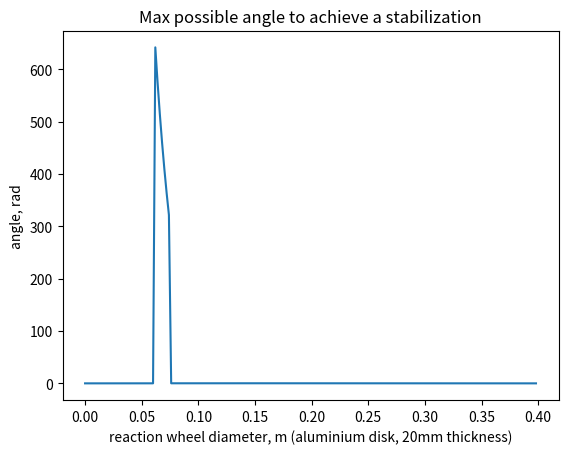
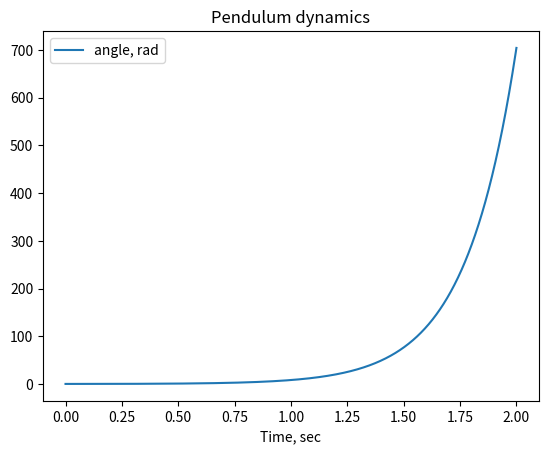

Python code for these plots, in order:
#!/usr/bin/python3

import numpy as np
from numpy.linalg import inv
import matplotlib.pyplot as plt

g = 9.81
k = 0.0369
R = 0.608
U = 24.

lp = .35
mp = 0.350
Jp = 0.005

lr = .5
r = 0.057 # disk radius
v = 0.020*np.pi*r*r # volume
mr = v*2698.9
Jr = 0.0000181 + mr*r*r/2

J = Jp + mp*lp*lp + mr*lr*lr
ml = mp*lp + mr*lr

gr = []
gx = []
bestx = -1
bestr = -1

for r in np.arange(0., .2, 0.001):
    v = 0.020*np.pi*r*r # volume
    mr = v*2698.9
    Jr = 0.0000181 + mr*r*r/2

    J = Jp + mp*lp*lp + mr*lr*lr
    ml = mp*lp + mr*lr

    A = np.matrix([[0.,1.,0.],[ml*g/J, 0., k**2/(J*R)],[-ml*g/J, 0., -(J+Jr)/(J*Jr)*k**2/R]])
    B = np.matrix([[0.],[-k/(J*R)],[(J+Jr)/(J*Jr)*k/R]])
    [eigenvalues, eigenvectors] = np.linalg.eig(A)
    V = np.matrix(eigenvectors)
    ymax = (V.I*B).item(0,0)*U/eigenvalues[0]
    xmax = np.abs(ymax/V.I.item(0,0))
    if (bestx<xmax):
        bestr = r
        bestx = xmax
    gr.append(r*2.)
    gx.append(xmax)

print("Best diameter: ", 2.*bestr, " max angle: ", bestx)

fig = plt.figure()
ax1 = fig.add_subplot(111)

ax1.set_title("Max possible angle to achieve a stabilization")
ax1.set_ylabel('angle, rad')
ax1.set_xlabel('reaction wheel diameter, m (aluminium disk, 20mm thickness)') 
ax1.plot(gr,gx)
plt.show()



A = np.matrix([[0.,1.,0.],[ml*g/J, 0., k**2/(J*R)],[-ml*g/J, 0., -(J+Jr)/(J*Jr)*k**2/R]])
B = np.matrix([[0.],[-k/(J*R)],[(J+Jr)/(J*Jr)*k/R]])

def integrate(x0,time):
    synthetic = [x0.copy().transpose().tolist()[0]]
    xi = x0.copy()
    for i in range(len(time)-1):
        xi = xi + (A*xi+B*U)*(time[i+1]-time[i])
        synthetic.append(xi.copy().transpose().tolist()[0])
    return np.transpose(synthetic)

fig = plt.figure()
ax1 = fig.add_subplot(111)

ax1.set_title("Pendulum dynamics")
ax1.set_xlabel('Time, sec')

x0 = np.matrix([0.24, 0., 0.]).transpose() # theta thetadot
time = np.linspace(0, 2, 2000)
simu = integrate(x0, time)
ax1.plot(time, simu[0,:], label='angle, rad')
ax1.legend()
plt.show()


